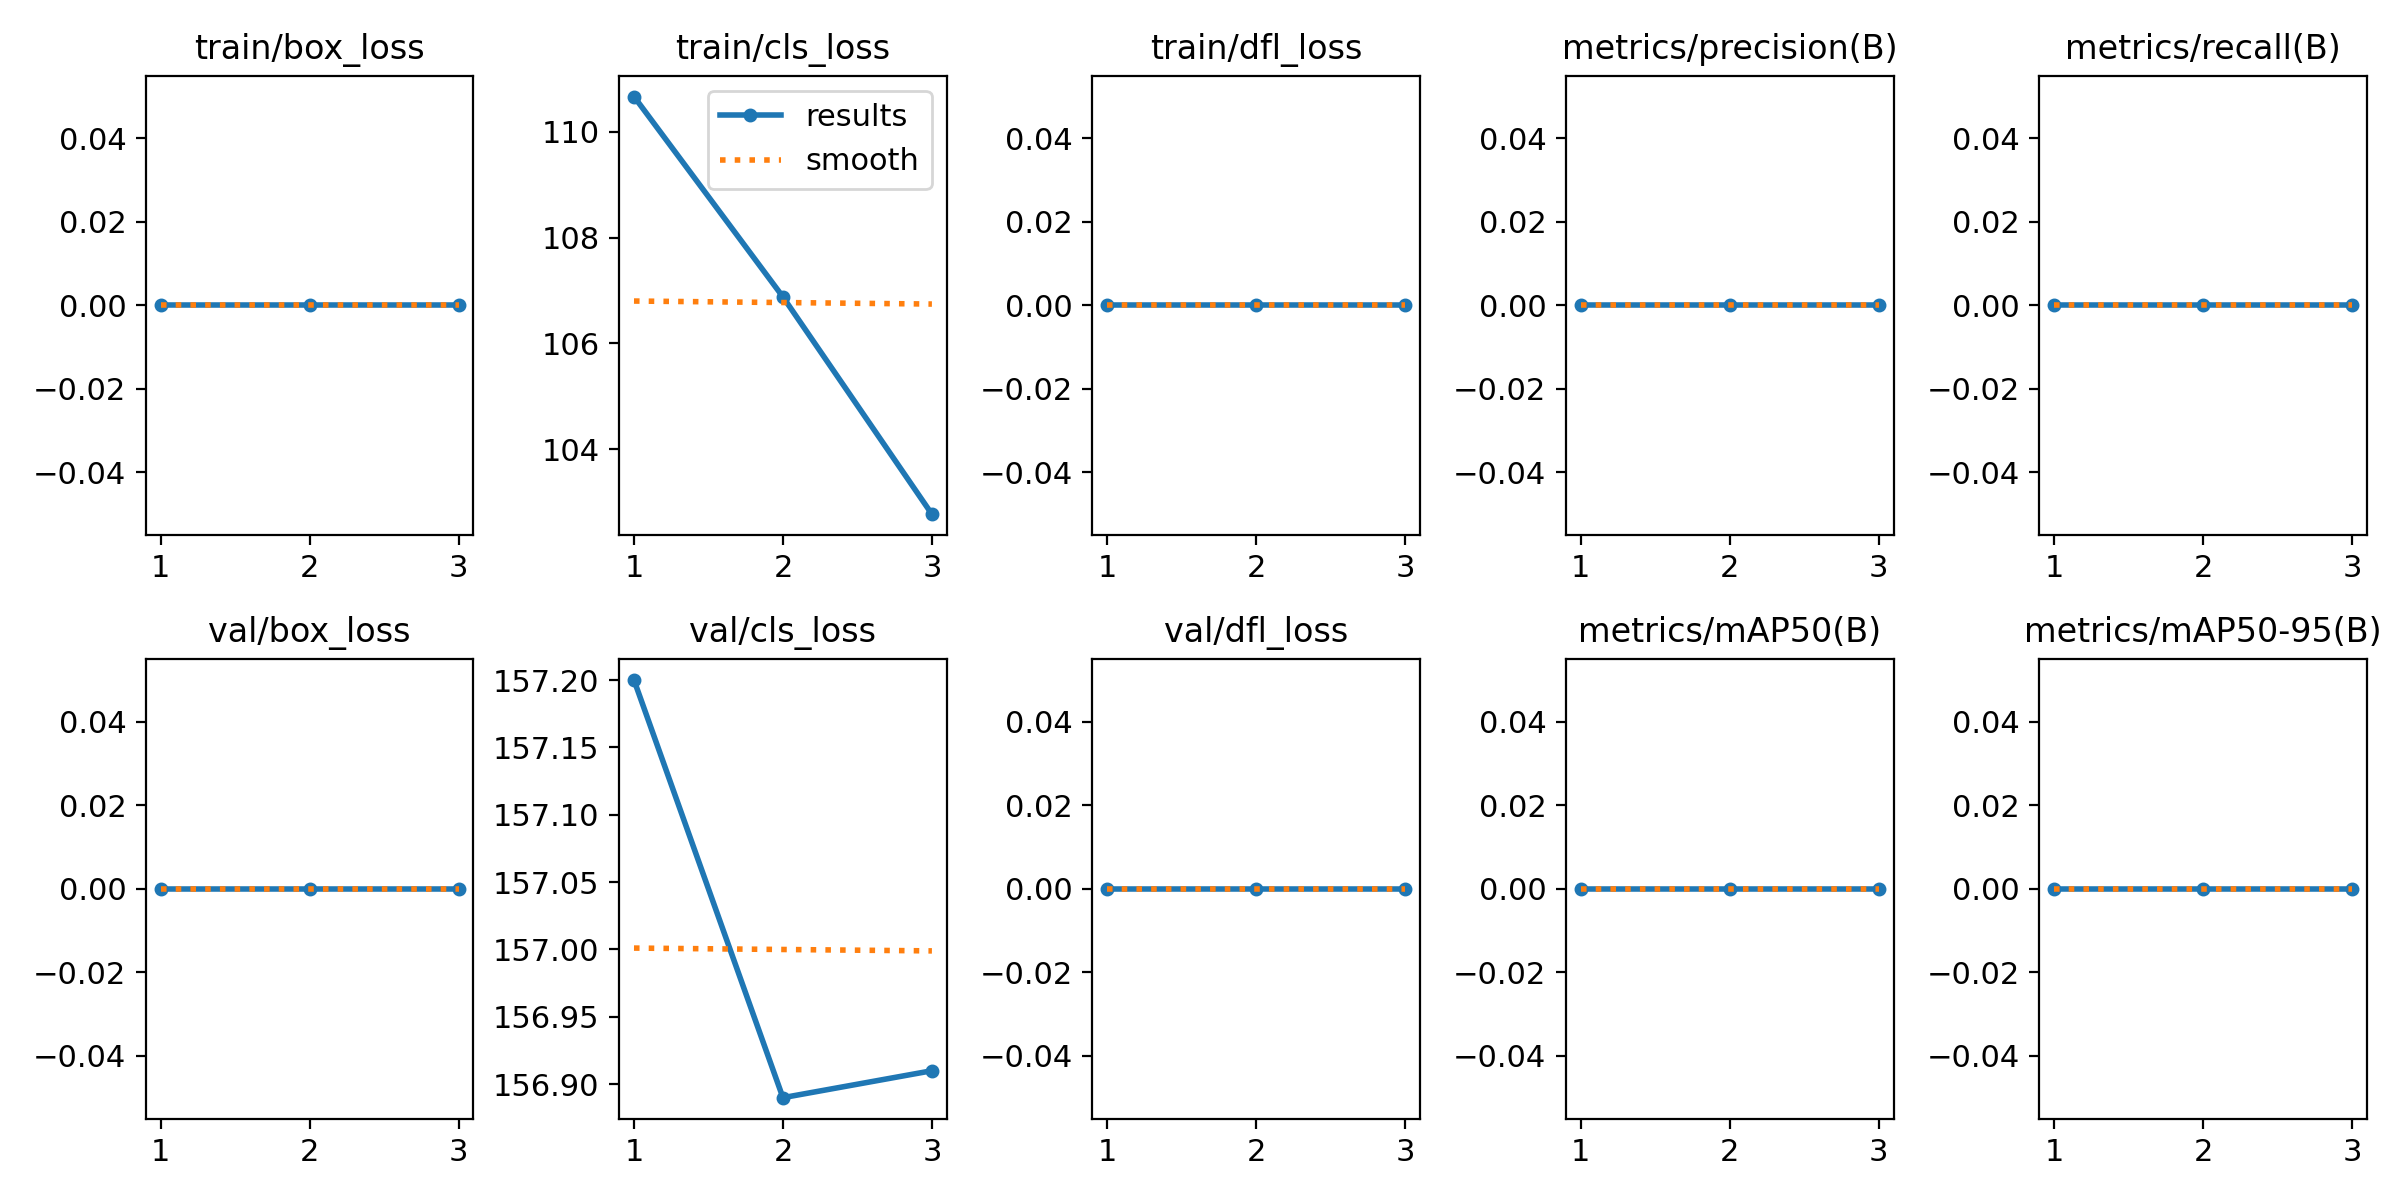

The file beside this chart, header and first rows:
epoch, train/box_loss, train/cls_loss, train/dfl_loss, metrics/precision(B), metrics/recall(B), metrics/mAP50(B), metrics/mAP50-95(B), val/box_loss, val/cls_loss, val/dfl_loss, lr/pg0, lr/pg1, lr/pg2
1, 0, 110.7, 0, 0, 0, 0, 0, 0, 157.2, 0, 7.5e-05, 7.5e-05, 7.5e-05
2, 0, 106.9, 0, 0, 0, 0, 0, 0, 156.9, 0, 0.0001089, 0.0001089, 0.0001089
3, 0, 102.8, 0, 0, 0, 0, 0, 0, 156.9, 0, 8.5e-05, 8.5e-05, 8.5e-05
